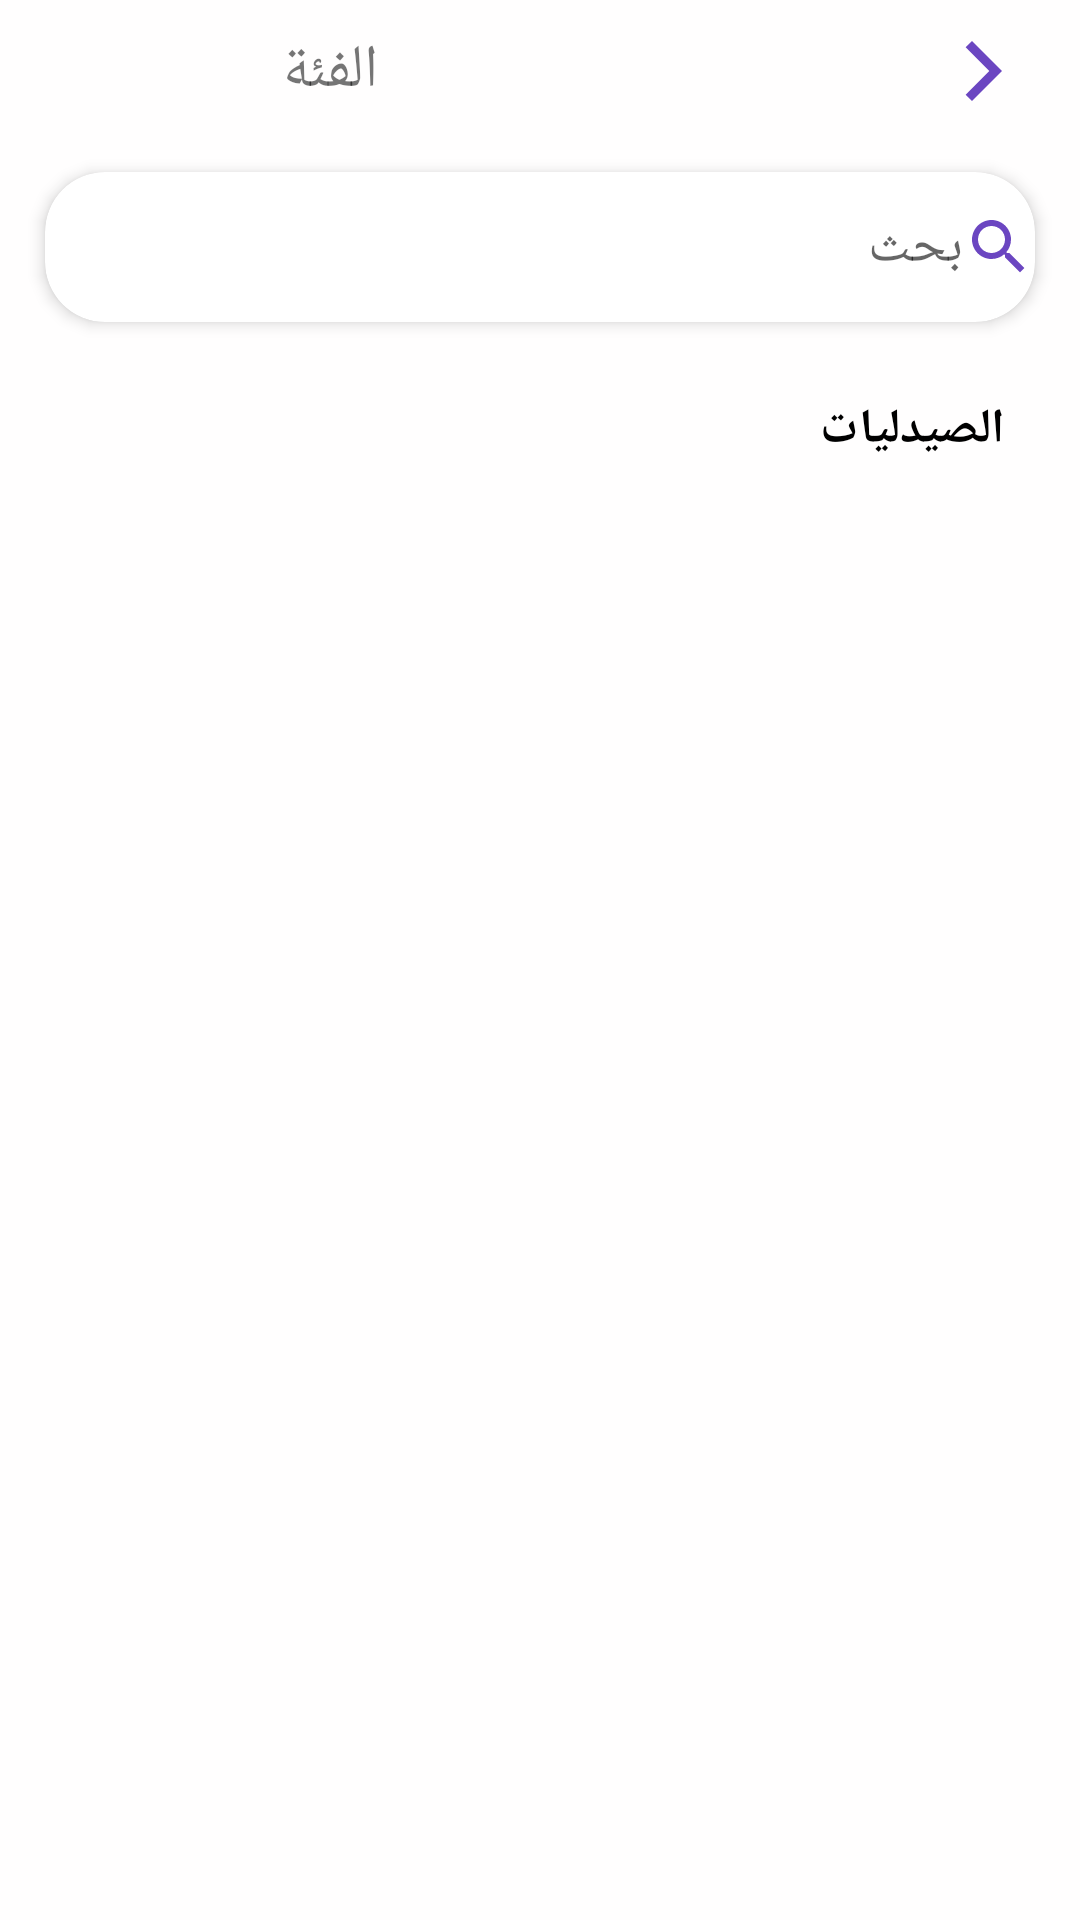

Android layout source for this screen:
<!-- AndroidManifest.xml: application theme Theme.Modern_City -->
<!-- res/layout/activity_catagories.xml -->
<?xml version="1.0" encoding="utf-8"?>
<androidx.constraintlayout.widget.ConstraintLayout xmlns:android="http://schemas.android.com/apk/res/android"
    xmlns:app="http://schemas.android.com/apk/res-auto"
    xmlns:tools="http://schemas.android.com/tools"
    android:layout_width="match_parent"
    android:layout_height="match_parent"
    tools:context=".ui.categories.CrafsType"
    android:background="#FFFEFE">


    <TextView
        android:id="@+id/register_txtAct"
        android:layout_width="wrap_content"
        android:layout_height="wrap_content"
        android:layout_marginTop="10dp"
        android:layout_marginEnd="140dp"
        android:text="الفئة"
        android:textSize="20sp"
        app:layout_constraintEnd_toEndOf="parent"
        app:layout_constraintStart_toStartOf="parent"
        app:layout_constraintTop_toTopOf="parent" />

    <TextView
        android:id="@+id/textView6"
        android:layout_width="wrap_content"
        android:layout_height="wrap_content"
        android:layout_marginEnd="20dp"
        android:background="@drawable/ic_arrow_forward"
        app:layout_constraintBottom_toBottomOf="@+id/register_txtAct"
        app:layout_constraintEnd_toEndOf="parent"
        app:layout_constraintTop_toTopOf="@+id/register_txtAct" />


    <androidx.cardview.widget.CardView
        android:id="@+id/cardView"
        android:layout_width="0dp"
        android:layout_height="wrap_content"
        android:layout_marginStart="15dp"
        android:layout_marginTop="20dp"
        android:layout_marginEnd="15dp"
        app:cardCornerRadius="20dp"
        app:cardElevation="3dp"
        app:layout_constraintEnd_toEndOf="parent"
        app:layout_constraintStart_toStartOf="parent"
        app:layout_constraintTop_toBottomOf="@+id/register_txtAct">


        <EditText
            android:id="@+id/edt_login_username"
            android:layout_width="match_parent"
            android:layout_height="50dp"
            android:layout_marginRight="@dimen/_15sdp"
            android:background="@null"
            android:drawableRight="@drawable/ic_search"
            android:hint="بحث"
            android:singleLine="true"
            app:layout_constraintBottom_toBottomOf="parent" />

    </androidx.cardview.widget.CardView>

    <TextView
        android:id="@+id/type_name"
        android:layout_width="wrap_content"
        android:layout_height="wrap_content"
        android:layout_marginTop="25dp"
        android:layout_marginEnd="10dp"
        android:text="الصيدليات"
        android:textColor="@color/black"
        android:textSize="16sp"
        android:textStyle="bold"
        app:layout_constraintEnd_toStartOf="@+id/photoType"
        app:layout_constraintTop_toBottomOf="@+id/cardView" />

    <ImageView
        android:id="@+id/photoType"
        android:layout_width="@dimen/_25sdp"
        android:layout_height="@dimen/_25sdp"
        android:layout_marginTop="20dp"
        android:layout_marginEnd="15dp"
        android:src="@drawable/ic_camera_alt_24"
        app:layout_constraintBottom_toBottomOf="@+id/type_name"
        app:layout_constraintEnd_toEndOf="parent"
        app:layout_constraintTop_toTopOf="@+id/type_name" />


    <ProgressBar
        android:id="@+id/prog_crafstype"
        style="?android:attr/progressBarStyle"
        android:layout_width="wrap_content"
        android:layout_height="wrap_content"
        android:visibility="invisible"
        app:layout_constraintBottom_toBottomOf="parent"
        app:layout_constraintEnd_toEndOf="parent"
        app:layout_constraintStart_toStartOf="parent"
        app:layout_constraintTop_toTopOf="parent" />

    <androidx.recyclerview.widget.RecyclerView
        android:id="@+id/rcy_crafstype"
        android:layout_width="match_parent"
        android:layout_height="match_parent"
        android:layout_marginTop="160dp"
        android:layout_marginBottom="10dp"
        app:layout_constraintBottom_toBottomOf="parent"
        app:layout_constraintEnd_toEndOf="parent"
        app:layout_constraintStart_toStartOf="parent"
        app:layout_constraintTop_toBottomOf="@+id/type_name" />


</androidx.constraintlayout.widget.ConstraintLayout>
<!-- resources referenced by this layout -->
<resources>
  <!-- drawable ic_arrow_forward (drawable) -->
  <vector android:height="24dp" android:tint="#6B46C1"
      android:viewportHeight="24" android:viewportWidth="24"
      android:width="24dp" xmlns:android="http://schemas.android.com/apk/res/android">
      <path android:fillColor="@android:color/white" android:pathData="M5.88,4.12L13.76,12l-7.88,7.88L8,22l10,-10L8,2z"/>
  </vector>
  <!-- drawable ic_camera_alt_24 (drawable) -->
  <vector android:height="24dp" android:tint="#6B46C1"
      android:viewportHeight="24" android:viewportWidth="24"
      android:width="24dp" xmlns:android="http://schemas.android.com/apk/res/android">
      <path android:fillColor="@android:color/white" android:pathData="M12,12m-3.2,0a3.2,3.2 0,1 1,6.4 0a3.2,3.2 0,1 1,-6.4 0"/>
      <path android:fillColor="@android:color/white" android:pathData="M9,2L7.17,4L4,4c-1.1,0 -2,0.9 -2,2v12c0,1.1 0.9,2 2,2h16c1.1,0 2,-0.9 2,-2L22,6c0,-1.1 -0.9,-2 -2,-2h-3.17L15,2L9,2zM12,17c-2.76,0 -5,-2.24 -5,-5s2.24,-5 5,-5 5,2.24 5,5 -2.24,5 -5,5z"/>
  </vector>
  <!-- drawable ic_search (drawable) -->
  <vector android:height="24dp" android:tint="#6B46C1"
      android:viewportHeight="24" android:viewportWidth="24"
      android:width="24dp" xmlns:android="http://schemas.android.com/apk/res/android">
      <path android:fillColor="@android:color/white" android:pathData="M15.5,14h-0.79l-0.28,-0.27C15.41,12.59 16,11.11 16,9.5 16,5.91 13.09,3 9.5,3S3,5.91 3,9.5 5.91,16 9.5,16c1.61,0 3.09,-0.59 4.23,-1.57l0.27,0.28v0.79l5,4.99L20.49,19l-4.99,-5zM9.5,14C7.01,14 5,11.99 5,9.5S7.01,5 9.5,5 14,7.01 14,9.5 11.99,14 9.5,14z"/>
  </vector>
  <style name="Theme.Modern_City" parent="Theme.MaterialComponents.DayNight.NoActionBar">
          
          <item name="colorPrimary">@color/purple_500</item>
          <item name="colorPrimaryVariant">@color/purple_700</item>
          <item name="colorOnPrimary">@color/purple_200</item>
          
          <item name="colorSecondary">@color/teal_200</item>
          <item name="colorSecondaryVariant">@color/teal_700</item>
          <item name="colorOnSecondary">@color/black</item>
          
          <item name="android:statusBarColor" tools:targetApi="l">?attr/colorPrimaryVariant</item>
          
      </style>
  <!-- not gathered from this repository: default colours our renderer supplied (Android Studio template values) -->
  <color name="purple_200">#FFBB86FC</color>
  <color name="purple_500">#FF6200EE</color>
  <color name="purple_700">#FF3700B3</color>
  <color name="teal_200">#FF03DAC5</color>
  <color name="teal_700">#FF018786</color>
  <color name="black">#FF000000</color>
</resources>
